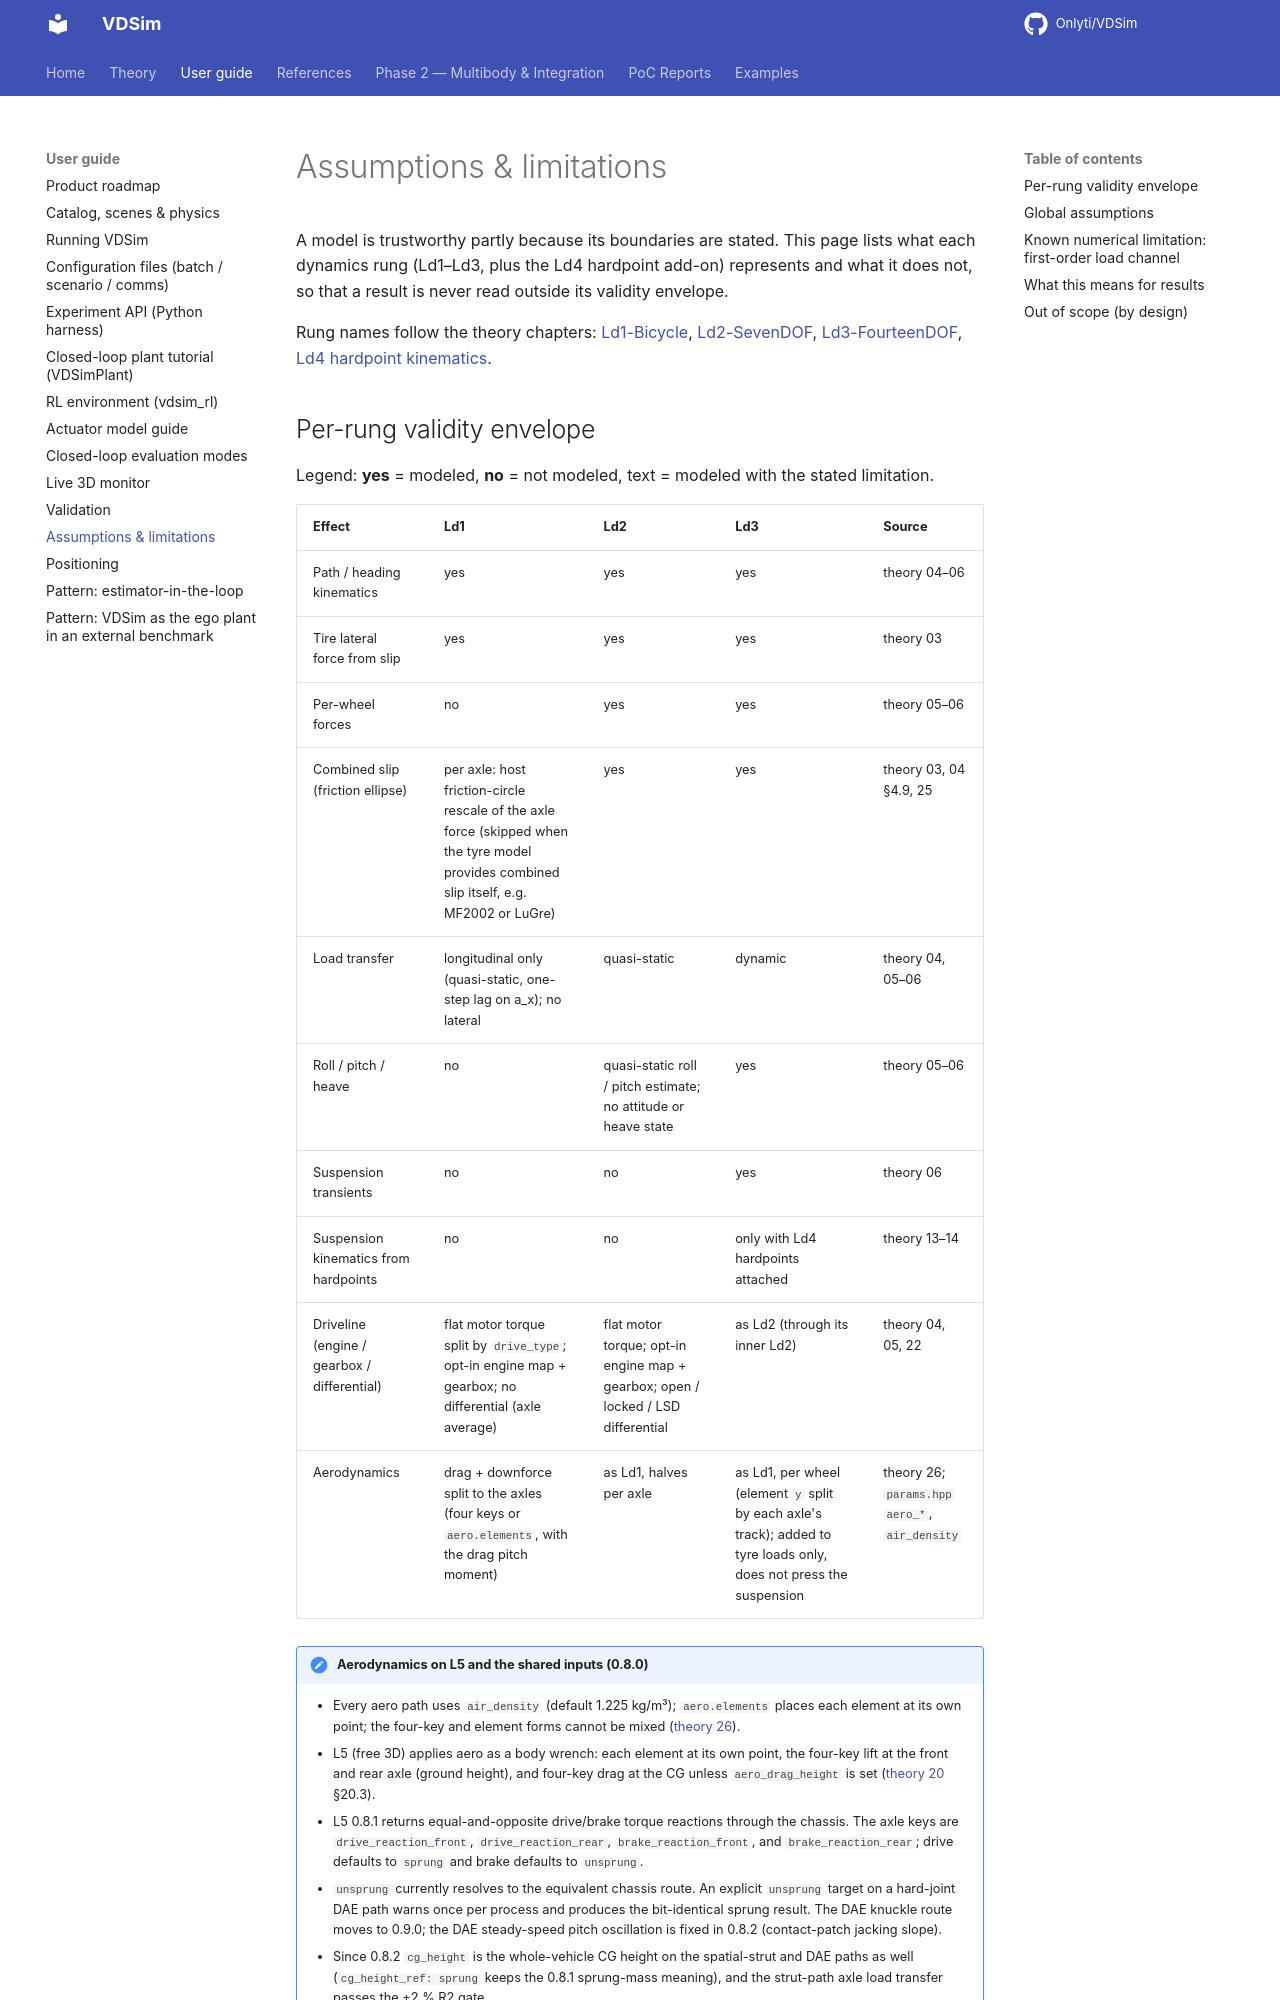

repository: Onlyti/VDSim · page: v0.8.3/ASSUMPTIONS/index.html · generator: mkdocs

# Assumptions & limitations

A model is trustworthy partly because its boundaries are stated. This page lists what
each dynamics rung (Ld1–Ld3, plus the Ld4 hardpoint add-on) represents and what it does
not, so that a result is never read outside its validity envelope.

Rung names follow the theory chapters: [Ld1-Bicycle](theory/04_ld1_bicycle.md),
[Ld2-SevenDOF](theory/05_ld2_seven_dof.md), [Ld3-FourteenDOF](theory/06_ld3_fourteen_dof.md),
[Ld4 hardpoint kinematics](theory/14_hardpoint_kinematics.md).
